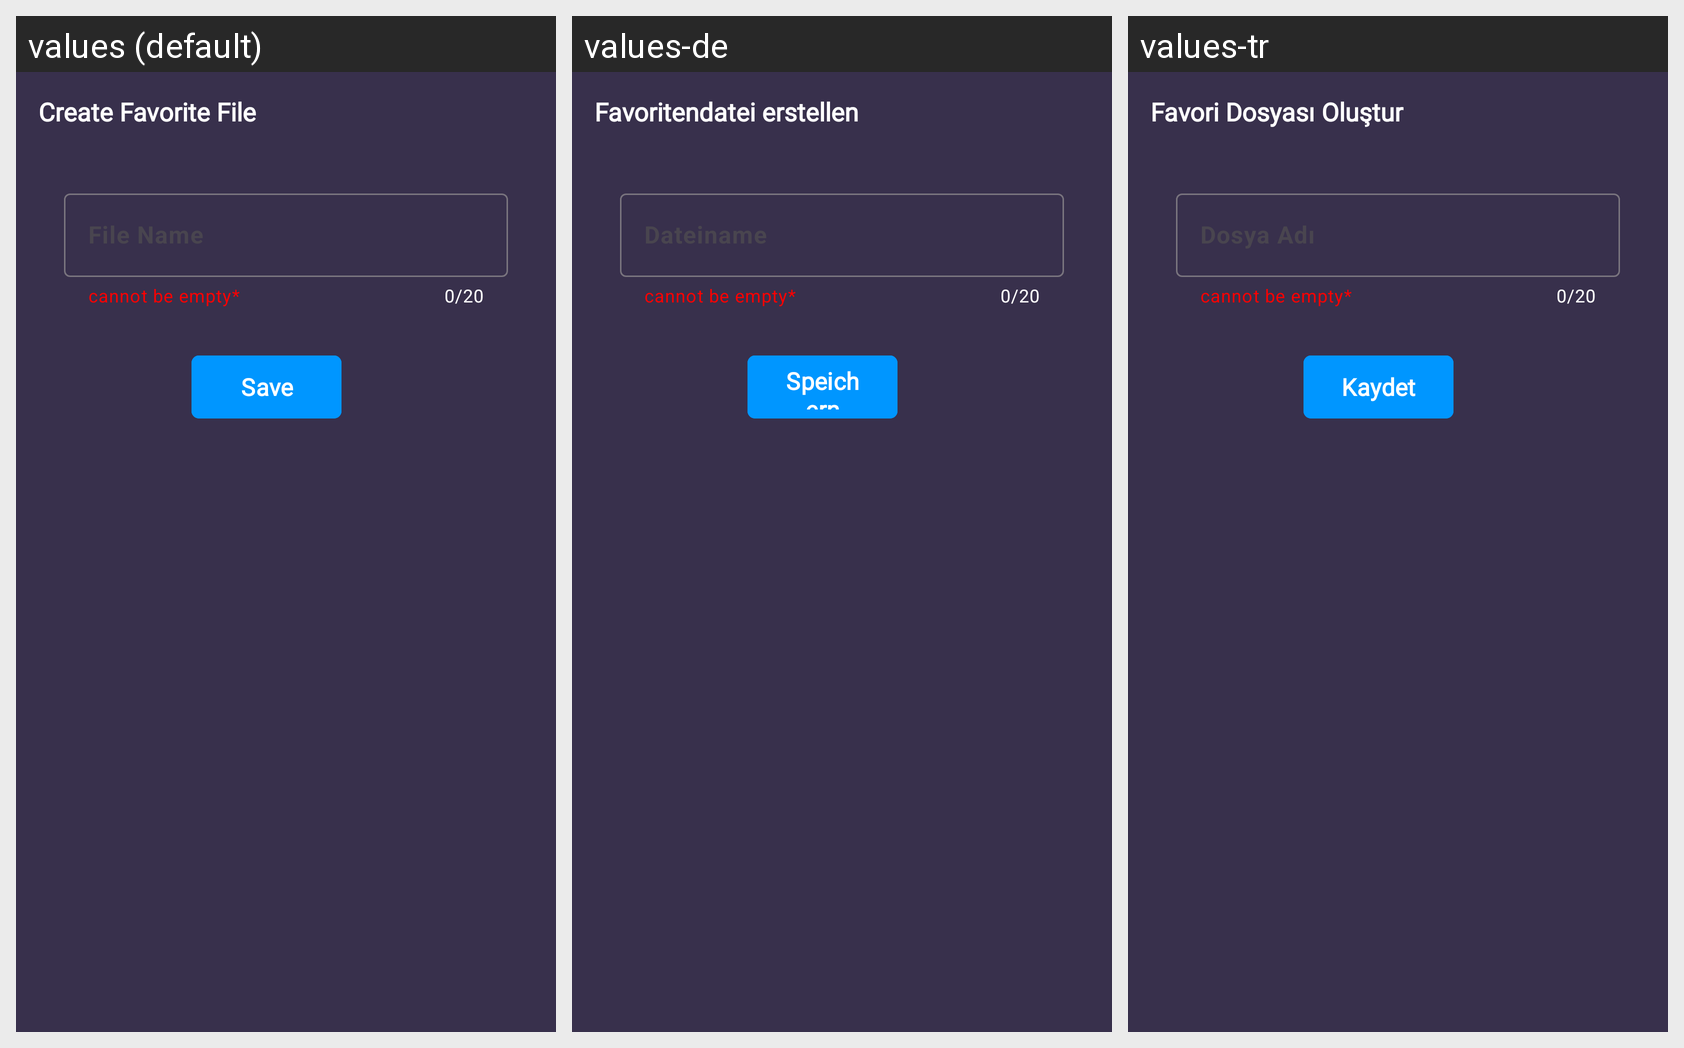

The Android screen above is rendered under several locales of the same app. Produce the string resources it draws, with the default and per-locale values.
Android screen res/layout/favorite_pop_up_screen_layout.xml rendered under 3 locales, left to right: values (default), values-de, values-tr. Device: Nexus 5 (rendered at 1080×1920; each locale shown at half size, 540×960, under a caption strip naming it); theme Theme.LunarGaze.
Other locales in the repository, not shown: values-es, values-fr, values-ru.
Strings drawn on this screen, with the default value and each locale's value (text and hints the layout hard-codes, and strings that could not be matched under every locale, appear in the picture but are not listed):

create_favorite_file
  values: Create Favorite File
  values-de: Favoritendatei erstellen
  values-tr: Favori Dosyası Oluştur

save
  values: Save
  values-de: Speichern
  values-tr: Kaydet
